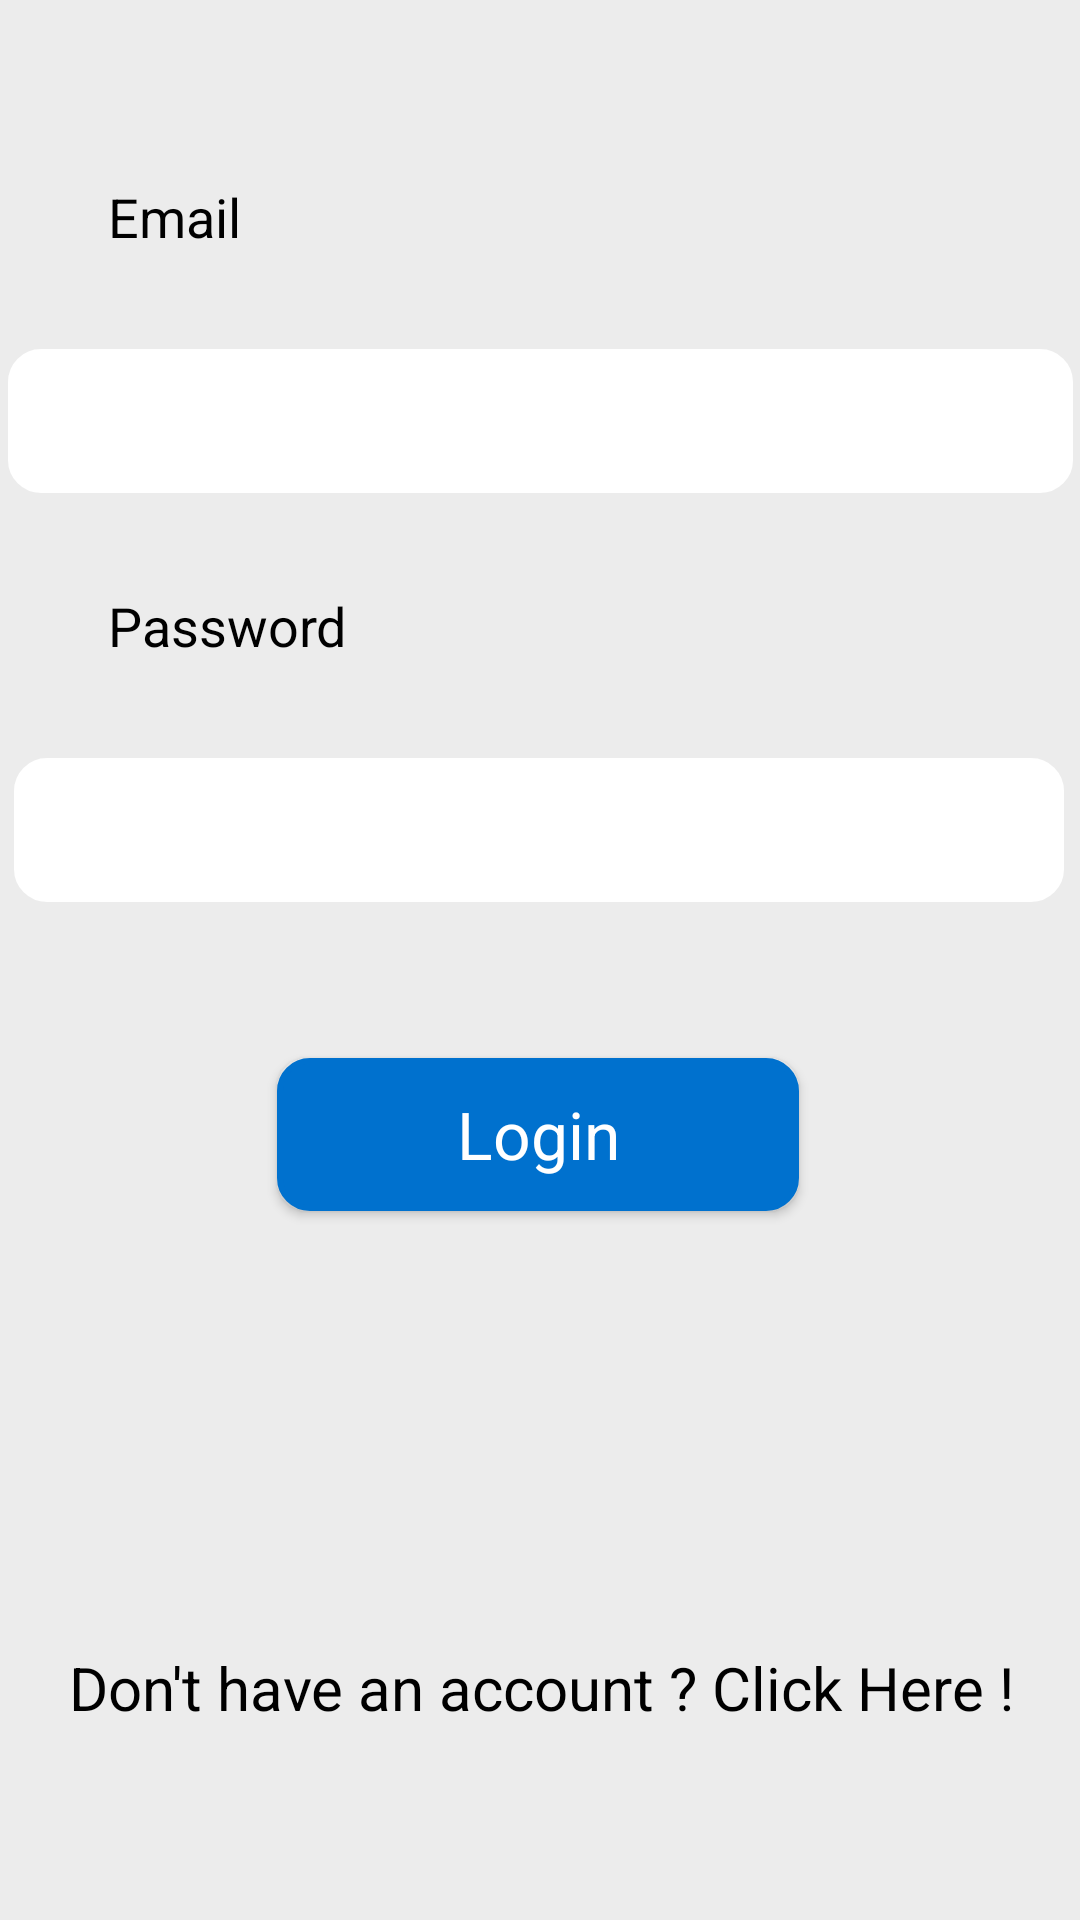

Reconstruct the res/layout file that produces this screen, plus the resources it refers to.
<!-- AndroidManifest.xml: application theme Theme.Transporters -->
<!-- res/layout/login.xml -->
<?xml version="1.0" encoding="utf-8"?>
<androidx.constraintlayout.widget.ConstraintLayout xmlns:android="http://schemas.android.com/apk/res/android"
    xmlns:app="http://schemas.android.com/apk/res-auto"
    xmlns:tools="http://schemas.android.com/tools"
    android:id="@+id/linearLayout2"
    android:layout_width="match_parent"
    android:layout_height="match_parent"
    android:background="#ECECEC">

    <Button
        android:id="@+id/loginButton"
        android:layout_width="174dp"
        android:layout_height="51dp"
        android:layout_marginTop="52dp"
        android:background="@drawable/card_border"
        android:backgroundTint="@color/myblue1"
        android:text="Login"
        android:textAppearance="@style/TextAppearance.AppCompat.Large"
        android:textColor="@color/white"
        app:layout_constraintEnd_toEndOf="parent"
        app:layout_constraintHorizontal_bias="0.497"
        app:layout_constraintStart_toStartOf="parent"
        app:layout_constraintTop_toBottomOf="@+id/passwordText" />

    <EditText
        android:id="@+id/emailText"
        android:layout_width="355dp"
        android:layout_height="48dp"
        android:layout_marginTop="32dp"
        android:background="@drawable/card_border"
        android:backgroundTint="@color/white"
        android:ems="10"
        android:inputType="textEmailAddress"
        app:layout_constraintEnd_toEndOf="parent"
        app:layout_constraintStart_toStartOf="parent"
        app:layout_constraintTop_toBottomOf="@+id/textView" />

    <EditText
        android:id="@+id/passwordText"
        android:layout_width="350dp"
        android:layout_height="48dp"
        android:layout_marginTop="32dp"
        android:background="@drawable/card_border"
        android:backgroundTint="@color/white"
        android:ems="10"
        android:inputType="textPassword"
        app:layout_constraintEnd_toEndOf="@+id/emailText"
        app:layout_constraintHorizontal_bias="0.4"
        app:layout_constraintStart_toStartOf="@+id/emailText"
        app:layout_constraintTop_toBottomOf="@+id/textView2" />

    <TextView
        android:id="@+id/textView"
        android:layout_width="wrap_content"
        android:layout_height="wrap_content"
        android:layout_marginTop="60dp"
        android:text="Email"
        android:textAppearance="@style/TextAppearance.AppCompat.Medium"
        android:textColor="@color/black"
        android:textColorHint="@color/black"
        app:layout_constraintEnd_toEndOf="parent"
        app:layout_constraintHorizontal_bias="0.114"
        app:layout_constraintStart_toStartOf="parent"
        app:layout_constraintTop_toTopOf="parent" />

    <TextView
        android:id="@+id/textView2"
        android:layout_width="wrap_content"
        android:layout_height="wrap_content"
        android:layout_marginTop="32dp"
        android:text="Password"
        android:textAppearance="@style/TextAppearance.AppCompat.Medium"
        android:textColor="@color/black"
        app:layout_constraintEnd_toEndOf="@+id/textView"
        app:layout_constraintHorizontal_bias="0.0"
        app:layout_constraintStart_toStartOf="@+id/textView"
        app:layout_constraintTop_toBottomOf="@+id/emailText" />

    <TextView
        android:id="@+id/signuptext"
        android:layout_width="wrap_content"
        android:layout_height="wrap_content"
        android:layout_marginBottom="64dp"
        android:text="Don't have an account ? Click Here !"
        android:textColor="@color/black"
        android:textSize="20sp"
        app:layout_constraintBottom_toBottomOf="parent"
        app:layout_constraintEnd_toEndOf="@+id/loginButton"
        app:layout_constraintHorizontal_bias="0.494"
        app:layout_constraintStart_toStartOf="@+id/loginButton" />

</androidx.constraintlayout.widget.ConstraintLayout>
<!-- resources referenced by this layout -->
<resources>
  <color name="black">#FF000000</color>
  <color name="myblue1">#0071CE</color>
  <color name="white">#FFFFFFFF</color>
  <!-- drawable card_border (drawable) -->
  <?xml version="1.0" encoding="utf-8"?>
  <shape xmlns:android="http://schemas.android.com/apk/res/android">
      <solid android:color="@color/myblue3"/> 
      <corners android:radius="10dp"/> 
      <stroke android:color="#000000" android:width="2dp"/> 
  </shape>
  <style name="Theme.Transporters" parent="Theme.AppCompat.Light.DarkActionBar">
          
      </style>
  <color name="myblue3">#BBDEFB</color>
</resources>
